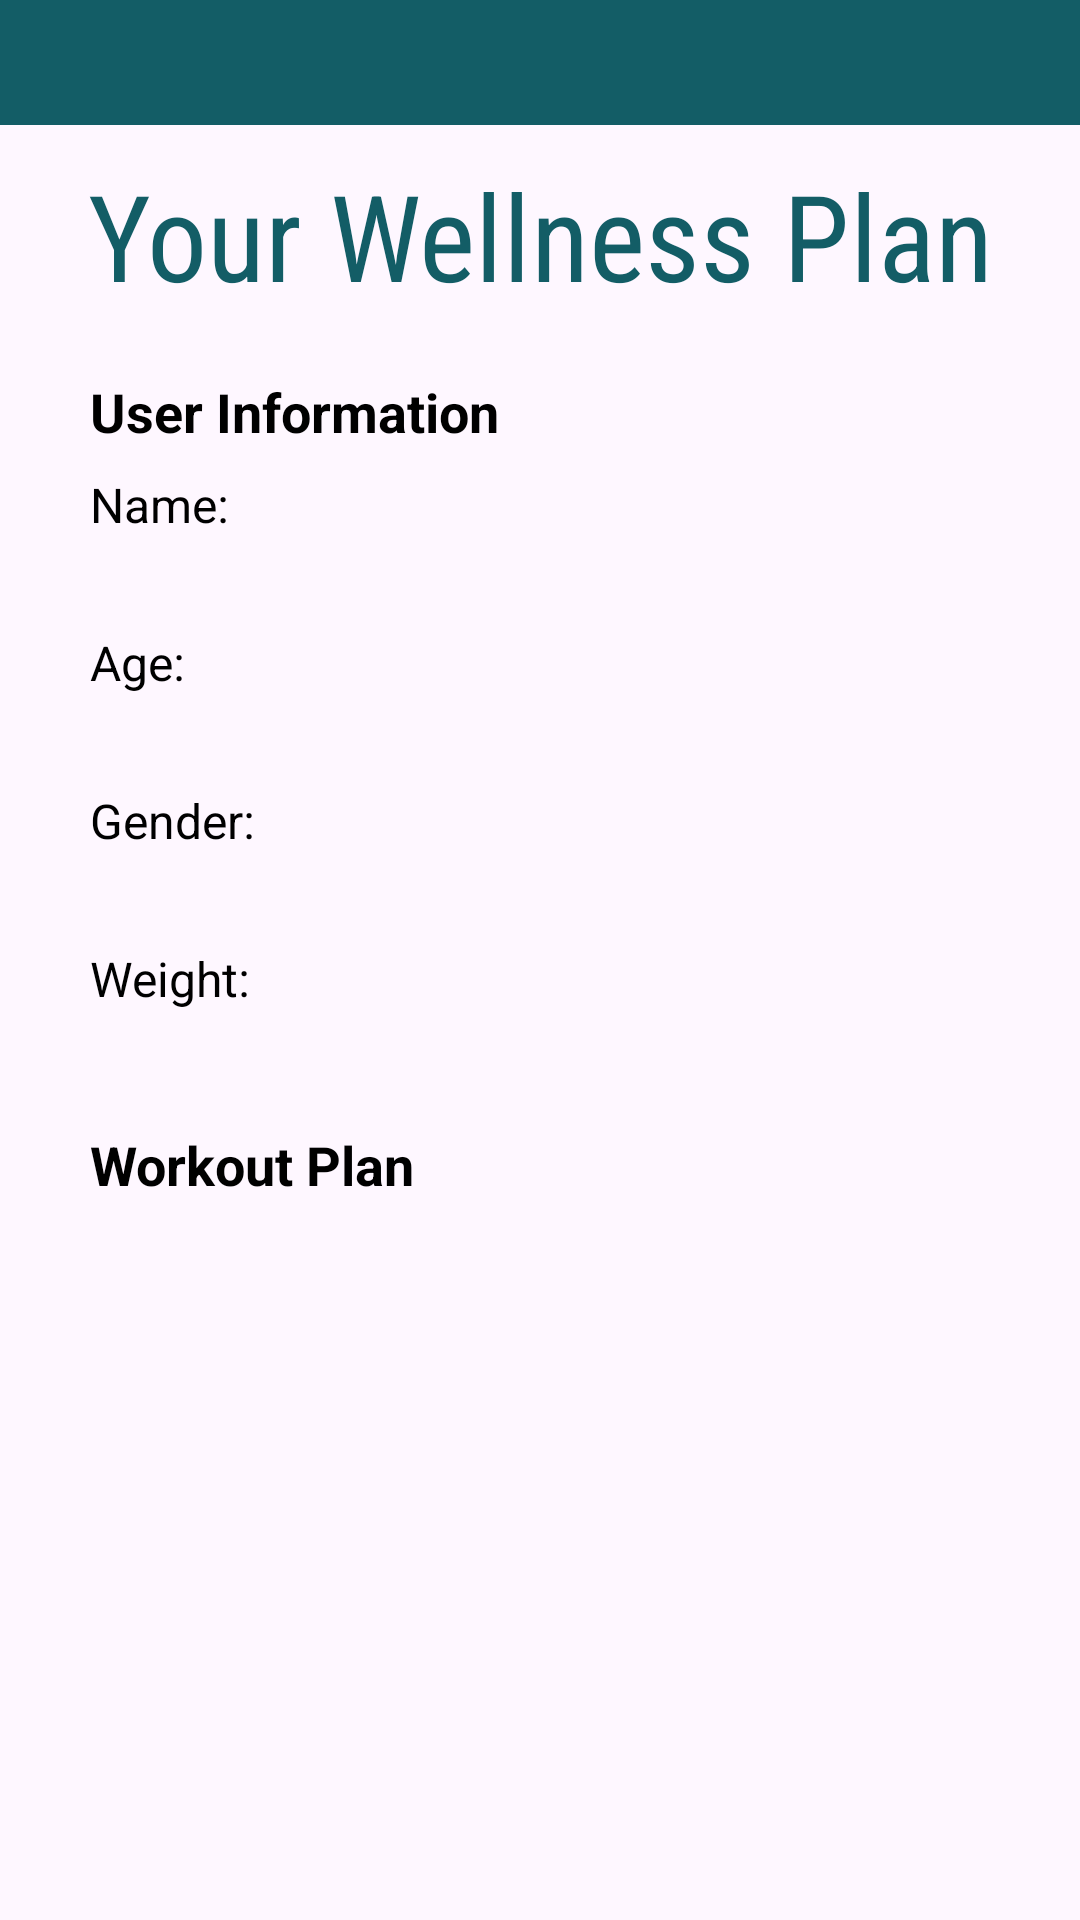

This screen was rendered from an Android layout file. Write that file and the resources it references.
<!-- AndroidManifest.xml: application theme Theme.MindGrove -->
<!-- res/layout/activity_wellness_plan_page.xml -->
<?xml version="1.0" encoding="utf-8"?>
<ScrollView xmlns:android="http://schemas.android.com/apk/res/android"
    xmlns:app="http://schemas.android.com/apk/res-auto"
    xmlns:tools="http://schemas.android.com/tools"
    android:layout_width="match_parent"
    android:layout_height="match_parent"
    android:orientation="vertical"
    tools:context=".WellnessPlanPage">
    <LinearLayout
        android:layout_width="match_parent"
        android:layout_height="wrap_content"
        android:orientation="vertical">
    <LinearLayout
        android:layout_width="match_parent"
        android:background="#135D66"
        android:padding="8sp"
        android:layout_height="wrap_content">
        <TextView
            android:layout_width="match_parent"
            android:layout_height="wrap_content"
            android:textSize="19sp"
            android:gravity="center"
            />
    </LinearLayout>
        <TextView
            android:layout_width="match_parent"
            android:layout_height="wrap_content"
            android:textSize="40sp"
            android:gravity="center"
            android:layout_marginVertical="10sp"
            android:fontFamily="sans-serif-condensed"
            android:textColor="#135D66"
            android:text="Your Wellness Plan"
            />

    <LinearLayout
        android:layout_width="match_parent"
        android:layout_height="wrap_content"
        android:orientation="vertical"
        android:paddingVertical="10sp"
        android:paddingHorizontal="30sp"
        >
    <TextView
        android:layout_width="match_parent"
        android:layout_height="wrap_content"
        android:text="User Information"
        android:textSize="18sp"
        android:textStyle="bold"
        android:textColor="@android:color/black"
        android:paddingBottom="8dp"/>

    <TextView
        android:layout_width="match_parent"
        android:layout_height="wrap_content"
        android:text="Name: "
        android:textSize="16sp"
        android:textColor="@android:color/black"
        android:paddingBottom="4dp"/>
    <TextView
        android:id="@+id/textName"
        android:layout_width="match_parent"
        android:layout_height="wrap_content"
        android:textColor="@android:color/darker_gray"
        android:textSize="14sp"
        android:paddingBottom="8dp"/>

    <TextView
        android:layout_width="match_parent"
        android:layout_height="wrap_content"
        android:text="Age: "
        android:textSize="16sp"
        android:textColor="@android:color/black"
        android:paddingBottom="4dp"/>
    <TextView
        android:id="@+id/textAge"
        android:layout_width="match_parent"
        android:layout_height="wrap_content"
        android:textColor="@android:color/darker_gray"
        android:textSize="14sp"
        android:paddingBottom="8dp"/>

    <TextView
        android:layout_width="match_parent"
        android:layout_height="wrap_content"
        android:text="Gender: "
        android:textSize="16sp"
        android:textColor="@android:color/black"
        android:paddingBottom="4dp"/>
    <TextView
        android:id="@+id/textGender"
        android:layout_width="match_parent"
        android:layout_height="wrap_content"
        android:textColor="@android:color/darker_gray"
        android:textSize="14sp"
        android:paddingBottom="8dp"/>

    <TextView
        android:layout_width="match_parent"
        android:layout_height="wrap_content"
        android:text="Weight: "
        android:textSize="16sp"
        android:textColor="@android:color/black"
        android:paddingBottom="4dp"/>
    <TextView
        android:id="@+id/textWeight"
        android:layout_width="match_parent"
        android:layout_height="wrap_content"
        android:textColor="@android:color/darker_gray"
        android:textSize="14sp"
        android:paddingBottom="16dp"/>


    
    <TextView
        android:layout_width="match_parent"
        android:layout_height="wrap_content"
        android:text="Workout Plan"
        android:textSize="18sp"
        android:textStyle="bold"
        android:textColor="@android:color/black"
        android:paddingBottom="8dp"/>


        <TextView
            android:id="@+id/textData"
            android:layout_width="match_parent"
            android:layout_height="wrap_content"
            android:textSize="14sp"
            android:text=""
            android:paddingBottom="16dp"/>



    </LinearLayout>
    </LinearLayout>
</ScrollView>
<!-- resources referenced by this layout -->
<resources>
  <style name="Theme.MindGrove" parent="Base.Theme.MindGrove" />
  <style name="Base.Theme.MindGrove" parent="Theme.Material3.DayNight.NoActionBar">
          
          
      </style>
</resources>
